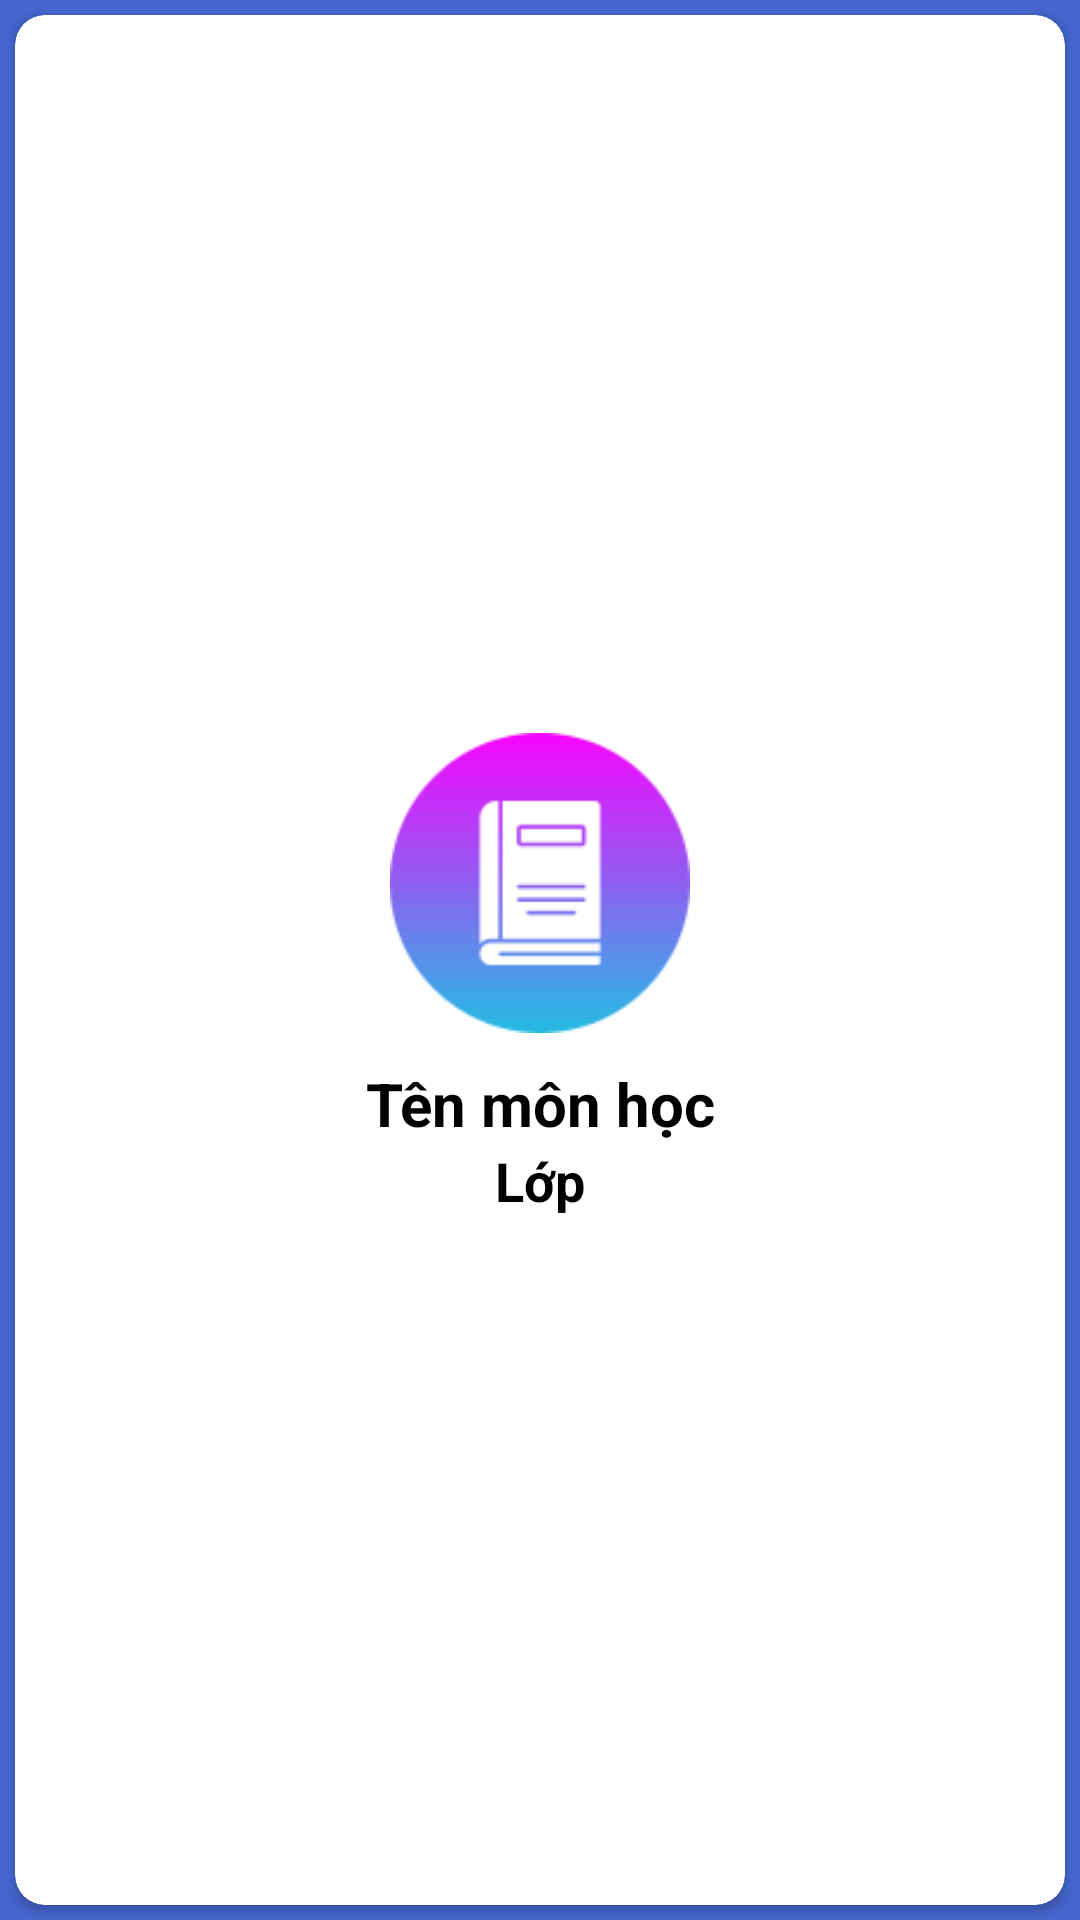

Write the Android layout XML for this screen, with the resource values it uses.
<!-- AndroidManifest.xml: application theme Theme.AttenfanceStudent -->
<!-- res/layout/list_subject.xml -->
<?xml version="1.0" encoding="utf-8"?>
<LinearLayout xmlns:android="http://schemas.android.com/apk/res/android"
    xmlns:app="http://schemas.android.com/apk/res-auto"
    android:orientation="vertical"
    android:background="#4665ce"
    android:layout_width="match_parent"
    android:layout_height="match_parent">
<androidx.cardview.widget.CardView
    android:layout_marginTop="5dp"
    android:layout_marginRight="5dp"
    android:layout_marginLeft="5dp"
    android:layout_marginBottom="5dp"
    android:id="@+id/cardview"
    app:cardCornerRadius="10dp"
    android:layout_width="match_parent"
    android:layout_height="match_parent">
    <FrameLayout
        android:layout_width="match_parent"
        android:layout_height="match_parent">
        <ImageView
            android:src="@drawable/iconss"
            android:layout_gravity="top|right"
            android:layout_width="30dp"
            android:layout_height="30dp"/>
        <LinearLayout
            android:gravity="center"
            android:layout_gravity="center"
            android:orientation="vertical"
            android:layout_width="match_parent"
            android:layout_height="wrap_content">
            <ImageView
                android:src="@drawable/book"
                android:layout_margin="10dp"
                android:id="@+id/imagesubject"
                android:layout_width="100dp"
                android:layout_height="100dp"/>
            <TextView
                android:textColor="@color/black"
                android:gravity="center"
                android:text="Tên môn học"
                android:textSize="20dp"
                android:textStyle="bold"
                android:id="@+id/namesubject"
                android:layout_width="wrap_content"
                android:layout_height="wrap_content"/>
            <TextView
                android:textColor="@color/black"
                android:gravity="center"
                android:text="Lớp"
                android:textSize="18dp"
                android:textStyle="bold"
                android:id="@+id/classsubject"
                android:layout_width="wrap_content"
                android:layout_height="wrap_content"/>
        </LinearLayout>

    </FrameLayout>
</androidx.cardview.widget.CardView>
</LinearLayout>
<!-- resources referenced by this layout -->
<resources>
  <!-- drawable book: png bitmap (drawable, 4395 bytes) -->
  <style name="Theme.AttenfanceStudent" parent="Theme.MaterialComponents.DayNight.NoActionBar">
          
          <item name="colorPrimary">@color/purple_500</item>
          <item name="colorPrimaryVariant">@color/purple_700</item>
          <item name="colorOnPrimary">@color/white</item>
          
          <item name="colorSecondary">@color/teal_200</item>
          <item name="colorSecondaryVariant">@color/teal_700</item>
          <item name="colorOnSecondary">@color/black</item>
          
          <item name="android:statusBarColor">?attr/colorPrimaryVariant</item>
          
      </style>
  <!-- not gathered from this repository: default colours our renderer supplied (Android Studio template values) -->
  <color name="purple_500">#FF6200EE</color>
  <color name="purple_700">#FF3700B3</color>
  <color name="teal_200">#FF03DAC5</color>
  <color name="teal_700">#FF018786</color>
  <color name="black">#FF000000</color>
  <color name="white">#FFFFFFFF</color>
</resources>
